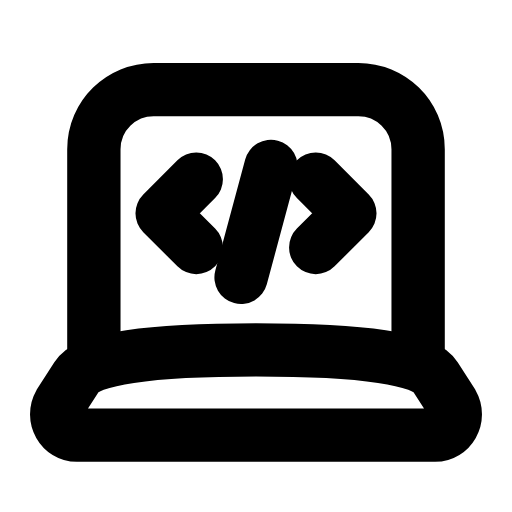
t = 0.00 s
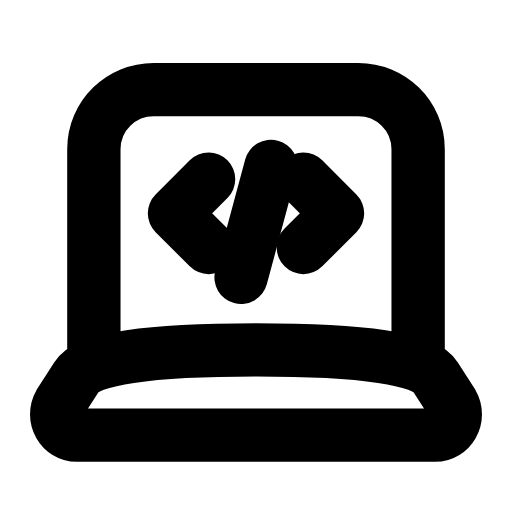
t = 0.26 s
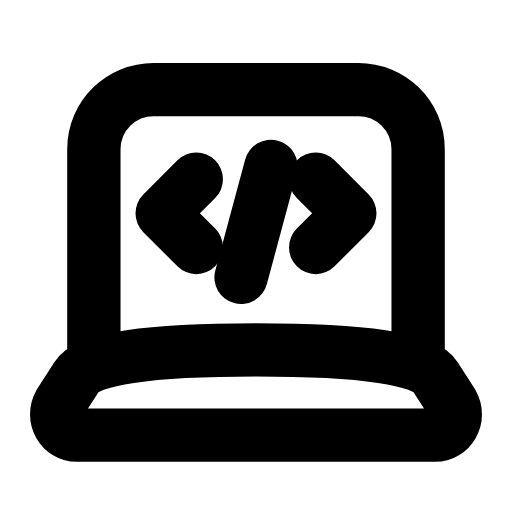
t = 0.53 s
t = 0.78 s: frame unchanged from t = 0.00 s, image omitted
t = 1.06 s: frame unchanged from t = 0.00 s, image omitted
t = 1.33 s: frame unchanged from t = 0.00 s, image omitted

The animated SVG that drew these frames (rendered in a browser with its animation timeline set to each time). Animation: 2 SMIL elements (animateTransform=2); one cycle of 1.60 s, repeats indefinitely.

<svg xmlns="http://www.w3.org/2000/svg" width="24" height="24" viewBox="0 0 24 24" fill="none"><path stroke="currentColor" stroke-width="2.5" stroke-linecap="round" stroke-linejoin="round" fill="none" d="M4.4 16.4L4.4 7C4.4 5.4 5.7 4.2 7.2 4.2L16.8 4.2C18.3 4.2 19.6 5.4 19.6 7L19.6 16.4"></path><path stroke="currentColor" stroke-width="2.5" stroke-linecap="round" stroke-linejoin="round" fill="none" d="M3.6 20.4L20.4 20.4C21.1 20.4 21.6 19.6 21.2 18.9L20.4 17.65Q19.6 16.4 12 16.4Q4.4 16.4 3.6 17.65L2.8 18.9C2.4 19.6 2.9 20.4 3.6 20.4Z"></path><path stroke="currentColor" stroke-width="2.5" stroke-linecap="round" stroke-linejoin="round" fill="none" d="M9.2 8.4L7.6 10L9.2 11.6"><animateTransform attributeName="transform" type="translate" values="0 0;0 0;0.7 0;0 0;0 0;0 0;0 0;0.7 0;0 0;0 0;0 0" keyTimes="0;0.135;0.2475;0.36;0.45;0.6;0.66;0.735;0.81;0.9;1" dur="1.6s" repeatCount="indefinite" calcMode="spline" keySplines="0.16 1 0.3 1;0.16 1 0.3 1;0.16 1 0.3 1;0.16 1 0.3 1;0.16 1 0.3 1;0.16 1 0.3 1;0.16 1 0.3 1;0.16 1 0.3 1;0.16 1 0.3 1;0.16 1 0.3 1"/></path><path stroke="currentColor" stroke-width="2.5" stroke-linecap="round" stroke-linejoin="round" fill="none" d="M14.8 8.4L16.4 10L14.8 11.6"><animateTransform attributeName="transform" type="translate" values="0 0;0 0;-0.7 0;0 0;0 0;0 0;0 0;-0.7 0;0 0;0 0;0 0" keyTimes="0;0.135;0.2475;0.36;0.45;0.6;0.66;0.735;0.81;0.9;1" dur="1.6s" repeatCount="indefinite" calcMode="spline" keySplines="0.16 1 0.3 1;0.16 1 0.3 1;0.16 1 0.3 1;0.16 1 0.3 1;0.16 1 0.3 1;0.16 1 0.3 1;0.16 1 0.3 1;0.16 1 0.3 1;0.16 1 0.3 1;0.16 1 0.3 1"/></path><line stroke="currentColor" stroke-width="2.5" stroke-linecap="round" stroke-linejoin="round" fill="none" x1="12.7" y1="7.8" x2="11.3" y2="13"></line></svg>
